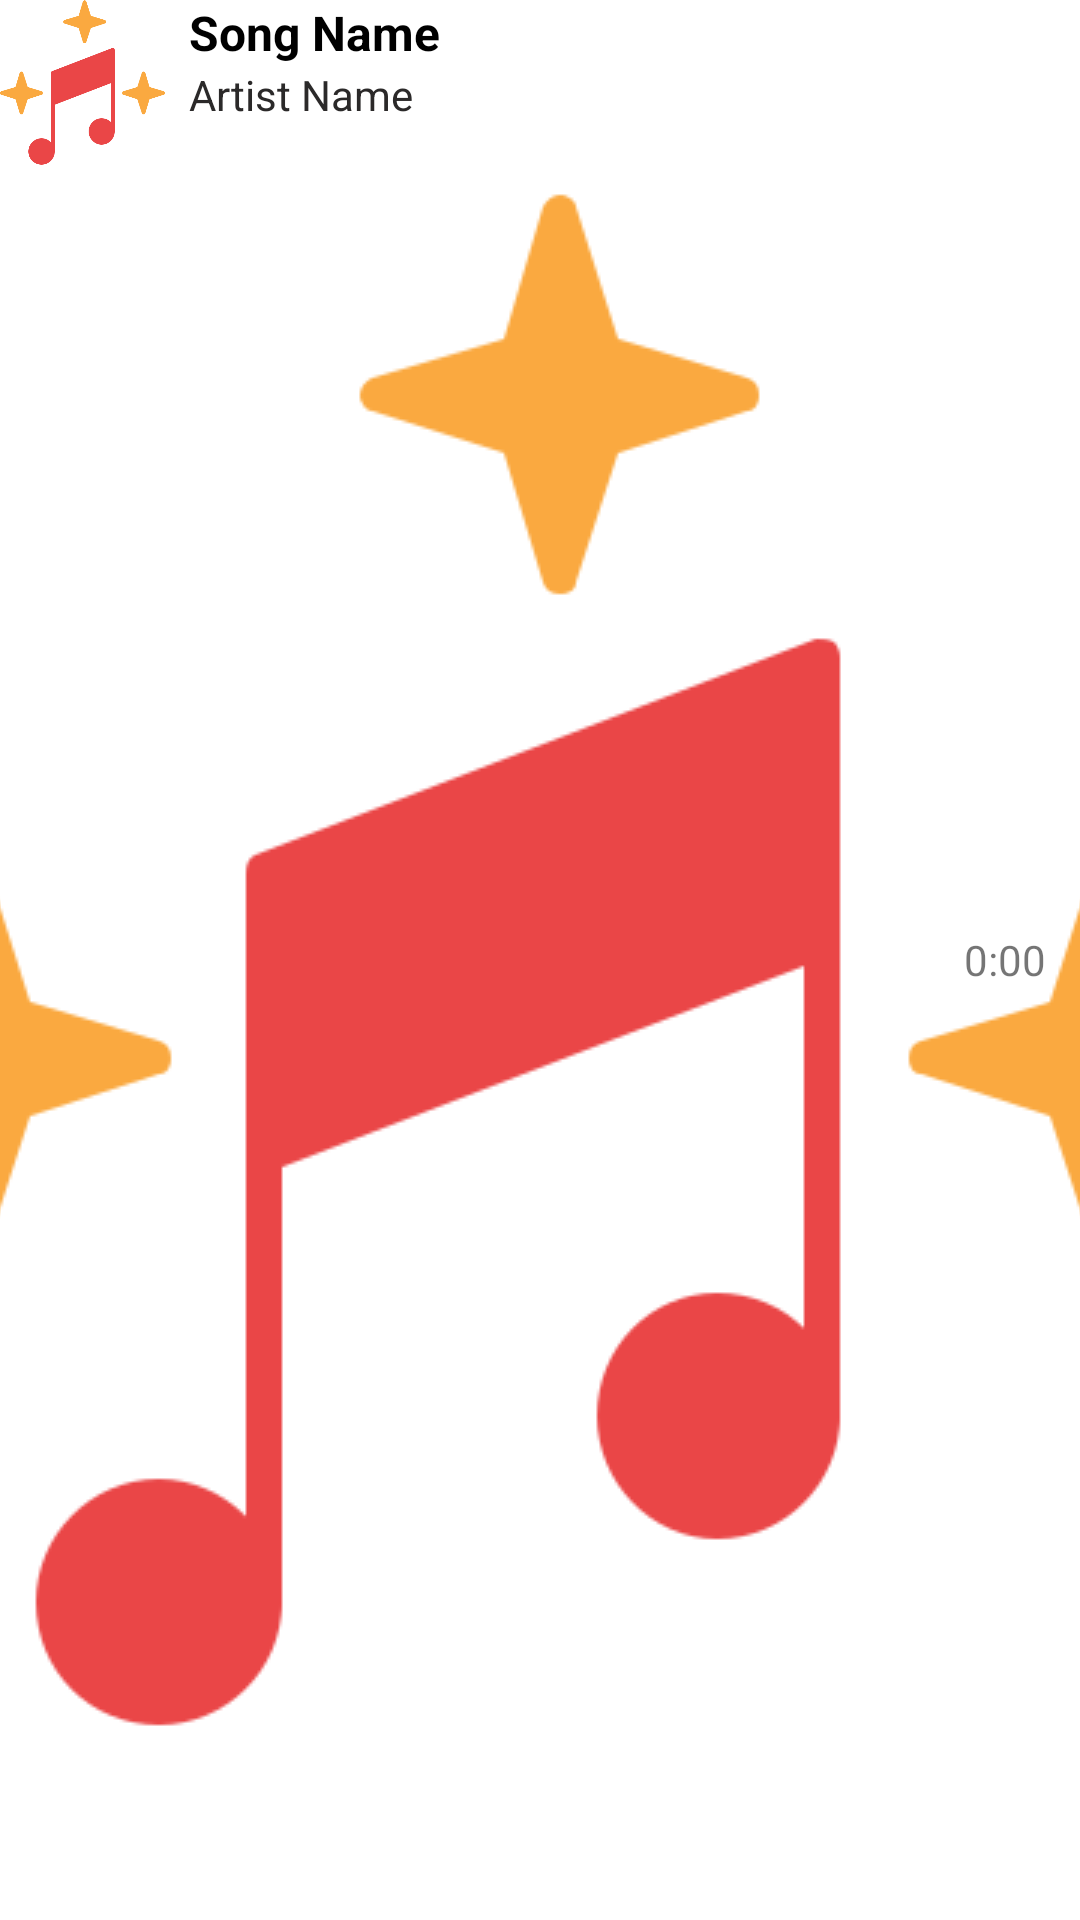

Write the Android layout XML for this screen, with the resource values it uses.
<!-- AndroidManifest.xml: application theme splash_screen -->
<!-- res/layout/music_item.xml -->
<?xml version="1.0" encoding="utf-8"?>
<layout xmlns:android="http://schemas.android.com/apk/res/android"
    xmlns:app="http://schemas.android.com/apk/res-auto">

    <RelativeLayout
        android:layout_width="match_parent"
        android:layout_height="wrap_content"
        android:layout_margin="8dp">

        <com.google.android.material.imageview.ShapeableImageView
            android:layout_width="55dp"
            android:layout_height="55dp"
            android:id="@+id/songItemImageView"
            android:layout_marginEnd="8dp"
            android:scaleType="centerCrop"
            android:src="@drawable/music"
            app:shapeAppearanceOverlay="@style/cornerRound" />

        <TextView
            android:id="@+id/songItemNameTv"
            android:layout_width="wrap_content"
            android:layout_height="wrap_content"
            android:textStyle="bold"
            android:gravity="center_vertical"
            android:textSize="16sp"
            android:ellipsize="end"
            android:maxLines="2"
            android:textColor="@color/black"
            android:layout_toStartOf="@+id/durationItemNameTv"
            android:layout_toEndOf="@+id/songItemImageView"
            android:text="Song Name" />

        <TextView
            android:id="@+id/albumItemNameTv"
            android:layout_width="wrap_content"
            android:layout_height="20dp"
            android:gravity="center_vertical"
            android:layout_below="@+id/songItemNameTv"
            android:layout_toEndOf="@+id/songItemImageView"
            android:layout_toStartOf="@+id/durationItemNameTv"
            android:text="Artist Name"
            android:textColor="#2B2929"
            android:textSize="14sp" />

        <TextView
            android:layout_width="50dp"
            android:layout_height="50dp"
            android:gravity="center"
            android:padding="5dp"
            android:id="@+id/durationItemNameTv"
            android:layout_alignParentEnd="true"
            android:layout_centerVertical="true"
            android:text="0:00" />

    </RelativeLayout>
</layout>
<!-- resources referenced by this layout -->
<resources>
  <color name="black">#FF000000</color>
  <!-- drawable music: png bitmap (drawable, 15336 bytes) -->
  <style name="cornerRound">
          <item name="cornerSize">20%</item>
      </style>
  <style name="splash_screen" parent="Theme.MaterialComponents.Light.NoActionBar">
          <item name="android:windowBackground">@drawable/splash_screen</item>
      </style>
  <!-- drawable splash_screen (drawable) -->
  <?xml version="1.0" encoding="utf-8"?>
  <layer-list xmlns:android="http://schemas.android.com/apk/res/android">
  
      <item android:drawable="@color/white"/>
      <item android:drawable="@drawable/music" android:gravity="center"/>
  </layer-list>
  <color name="white">#FFFFFF</color>
</resources>
